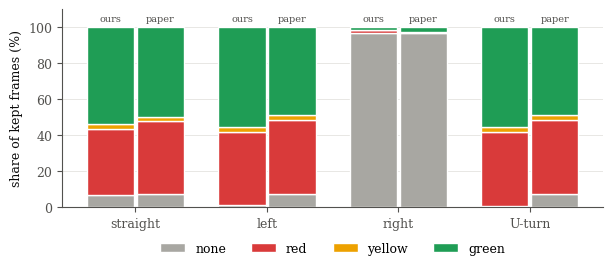

The matplotlib source for this figure: (Note: this script raises an exception after producing the figure.)
"""Thesis figures from the run outputs in runs/ (run from the repository root).

python thesis/make_figures.py  ->  thesis/figures/*.pdf
"""
import json
import os
import shutil

import matplotlib

matplotlib.use("Agg")
import matplotlib.pyplot as plt  # noqa: E402
import numpy as np  # noqa: E402

OUT = "thesis/figures"
SWIN, CNX, RFD = "#2a78d6", "#eb6834", "#1baf7a"  # categorical slots 1-3
INK, MUTED, GRID = "#0b0b0b", "#52514e", "#e4e3df"
SIGNAL = {"none": "#a8a7a2", "red": "#d93a3a", "yellow": "#eda100", "green": "#1f9d55"}

plt.rcParams.update({
    "font.family": "serif", "font.size": 9, "axes.edgecolor": MUTED, "axes.labelcolor": INK,
    "xtick.color": MUTED, "ytick.color": MUTED, "axes.spines.top": False, "axes.spines.right": False,
    "axes.grid": True, "grid.color": GRID, "grid.linewidth": 0.6, "axes.axisbelow": True,
    "legend.frameon": False, "lines.linewidth": 2, "lines.markersize": 4,
})


def jsonl(path):
    return [json.loads(line) for line in open(path)]


def save(fig, name):
    fig.tight_layout()
    fig.savefig(os.path.join(OUT, name), bbox_inches="tight")
    plt.close(fig)


def label_distribution():
    """A+B kept frames, ours vs the paper's Fig. 3 (REPORT.md section 4.3)."""
    dirs = ["straight", "left", "right", "U-turn"]
    ours = {"none": [6.5, 0.9, 96.6, 0.8], "red": [36.9, 40.8, 1.8, 40.9],
            "yellow": [2.7, 2.9, 0.1, 2.9], "green": [53.9, 55.5, 1.5, 55.4]}
    paper = {"none": [7.0, 7.2, 96.9, 7.2], "red": [40.7, 41.3, 0.3, 41.3],
             "yellow": [2.5, 2.8, 0.2, 2.8], "green": [49.7, 48.8, 2.7, 48.8]}
    fig, ax = plt.subplots(figsize=(6.2, 2.8))
    w = 0.36
    x = np.arange(len(dirs))
    for off, data, tag in ((-w / 2 - 0.01, ours, "ours"), (w / 2 + 0.01, paper, "paper")):
        bottom = np.zeros(len(dirs))
        for c in ("none", "red", "yellow", "green"):
            v = np.array(data[c])
            ax.bar(x + off, v, w, bottom=bottom, color=SIGNAL[c], edgecolor="white", linewidth=1,
                   label=c if tag == "ours" else None)
            bottom += v
        for xi in x:
            ax.text(xi + off, 102, tag, ha="center", va="bottom", fontsize=7, color=MUTED)
    ax.set_xticks(x, dirs)
    ax.set_ylabel("share of kept frames (%)")
    ax.set_ylim(0, 110)
    ax.grid(axis="x", visible=False)
    ax.legend(ncol=4, loc="upper center", bbox_to_anchor=(0.5, -0.12))
    save(fig, "label_distribution.pdf")


def tss_per_epoch():
    swin = jsonl("runs/swin_t_AB/val_log.jsonl")
    cnx = jsonl("runs/convnextv2_t_AB/val_log.jsonl")
    rfd = jsonl("runs/rfdetr_m_AB/val_log.jsonl")
    fig, axes = plt.subplots(1, 2, figsize=(6.4, 2.6))
    for ax, key, paper, title in ((axes[0], "tss", 0.8802, "TSS (higher is better)"),
                                  (axes[1], "false_go", 0.1372, "False-Go (lower is better)")):
        for log, col, name in ((swin, SWIN, "Swin-T"), (cnx, CNX, "ConvNeXtV2-T"), (rfd, RFD, "RF-DETR-M")):
            ax.plot([e["epoch"] for e in log], [e["A"][key] for e in log], "-o", color=col, label=name)
        ax.axhline(paper, color=MUTED, linestyle="--", linewidth=1)
        ax.text(15.0, paper, "paper", va="center", fontsize=7, color=MUTED)
        ax.set_title(title, fontsize=9, color=INK)
        ax.set_xlabel("epoch")
        ax.set_xlim(-0.5, 17)
    axes[0].legend(loc="lower right", fontsize=7)
    save(fig, "tss_per_epoch.pdf")


def dtld_overfitting():
    rep = jsonl("runs/rfdetr_m_dtld/epoch_report.jsonl")
    ep = [e["epoch"] for e in rep]
    fig, axes = plt.subplots(1, 2, figsize=(6.4, 2.5))
    axes[0].plot(ep, [e["probe_loss"] for e in rep], "-o", color=SWIN, label="train probe")
    axes[0].plot(ep, [e["val_loss"] for e in rep], "-o", color=CNX, label="held-out val")
    axes[0].set_title("detection loss (EMA, eval mode)", fontsize=9)
    axes[1].plot(ep, [e["probe"]["tss"] for e in rep], "-o", color=SWIN, label="train probe")
    axes[1].plot(ep, [e["val"]["tss"] for e in rep], "-o", color=CNX, label="held-out val")
    axes[1].set_title("TSS", fontsize=9)
    for ax in axes:
        ax.axvline(4, color=MUTED, linestyle=":", linewidth=1)
        ax.set_xlabel("epoch")
    axes[1].text(4.2, 0.962, "best val", fontsize=7, color=MUTED)
    axes[0].legend(fontsize=7)
    save(fig, "dtld_overfitting.pdf")


def atlas_recall():
    d = json.load(open("runs/rfdetr_m_dtld/ood_atlas/epoch4_iou0.5.json"))
    cams = (("front_wide", SWIN, "wide"), ("front_medium", CNX, "medium"), ("front_tele", RFD, "tele"))
    bins = list(d["front_wide"]["recall_by_height"])
    labels = ["<10", "10-20", "20-40", ">40"]
    fig, ax = plt.subplots(figsize=(4.6, 2.5))
    w = 0.26
    for i, (cam, col, name) in enumerate(cams):
        rec = [h / max(n, 1) for h, n in (d[cam]["recall_by_height"][b] for b in bins)]
        ax.bar(np.arange(4) + (i - 1) * (w + 0.02), rec, w, color=col, label=name)
    ax.set_xticks(np.arange(4), labels)
    ax.set_xlabel("light height in the source image (px)")
    ax.set_ylabel("detection recall (IoU 0.5)")
    ax.set_ylim(0, 1)
    ax.grid(axis="x", visible=False)
    ax.legend(title="ATLAS camera", fontsize=7, title_fontsize=7, loc="upper left")
    save(fig, "atlas_recall.pdf")


def per_direction():
    """subset_A val color accuracy per direction: both models vs the majority-color baseline."""
    swin = json.load(open("runs/swin_t_AB/per_direction.json"))
    rfd = json.load(open("runs/rfdetr_m_AB/per_direction.json"))
    sw = swin["A"]["directions"] if "directions" in swin.get("A", {}) else swin["A"]
    rf = rfd["A"]["directions"]
    dirs = ["straight", "left", "right", "uturn"]
    fig, ax = plt.subplots(figsize=(5.6, 2.7))
    w = 0.26
    x = np.arange(4)
    ax.bar(x - w - 0.02, [rf[d]["majority_acc_color"] for d in dirs], w, color="#c9c8c2", label="majority color")
    ax.bar(x, [sw[d]["acc_color"] for d in dirs], w, color=SWIN, label="Swin-T (direction-aware)")
    ax.bar(x + w + 0.02, [rf[d]["acc_color"] for d in dirs], w, color=RFD, label="RF-DETR-M (structured)")
    ax.set_xticks(x, ["straight", "left", "right", "U-turn"])
    ax.set_ylabel(r"Acc$_\mathrm{color}$, subset_A val")
    ax.set_ylim(0.5, 1.0)
    ax.grid(axis="x", visible=False)
    ax.legend(fontsize=7, ncol=3, loc="upper center", bbox_to_anchor=(0.5, -0.12))
    save(fig, "per_direction.pdf")


def examples():
    for name in ("A-0004.jpg", "B-0028.jpg"):
        shutil.copy(os.path.join("runs/boss_deck/img", name), os.path.join(OUT, "example_" + name))


if __name__ == "__main__":
    os.makedirs(OUT, exist_ok=True)
    for f in (label_distribution, tss_per_epoch, dtld_overfitting, atlas_recall, per_direction, examples):
        f()
        print("done", f.__name__)
